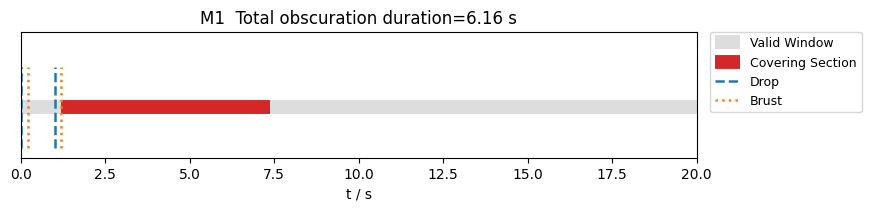

Write Python code to recreate this figure.
import matplotlib.pyplot as plt
plt.rcParams['font.family'] = 'SimHei'
plt.rcParams['axes.unicode_minus'] = False
import os
from typing import List, Tuple, Sequence

def plot_cover_timeline(
    intervals: List[Tuple[float, float]],
    *,
    xlim: Tuple[float, float],
    vlines_drop: Sequence[float] | None = None,
    vlines_burst: Sequence[float] | None = None,
    show_drop_labels: bool = True,
    show_burst_labels: bool = True,
    drop_label_prefix: str = "投放",
    burst_label_prefix: str = "起爆",
    drop_linestyle: str = "--",
    burst_linestyle: str = ":",
    drop_color: str = "tab:blue",
    burst_color: str = "tab:orange",

    drop_text_rotation: float = 90.0,
    burst_text_rotation: float = 90.0,
    text_y: float = 1.19,
    text_fontsize: int = 9,

    title: str | None = None,
    title_prefix: str = "M1",
    show_total: bool = False,
    figsize=(8.6, 2.0),
    bg_color="#dddddd",
    fg_color="tab:red",
    bg_lw=10,
    fg_lw=10,
    xlabel="t / s",

    legend_outside: bool = True,
    legend_loc_inside: str = "upper right",
    legend_bbox: Tuple[float, float] = (1.02, 1.0),
    legend_loc_outside: str = "upper left",

    save_path: str | None = None,
    dpi=180,
    transparent=False,
    pad_inches=0.05,
    show=True,
    close=False,
    return_fig_ax: bool = False,
):

    import matplotlib.pyplot as plt

    try:
        plt.rcParams['font.family'] = 'SimHei'
        plt.rcParams['axes.unicode_minus'] = False
    except Exception:
        pass

    t0, t1 = xlim
    total_cover = float(sum(max(0.0, b - a) for (a, b) in intervals))
    if title is None:
        title = f"{title_prefix}  总遮蔽时长={total_cover:.3f} s" if show_total else f"{title_prefix}"

    fig, ax = plt.subplots(figsize=figsize, constrained_layout=True)
    y = 1.0

    ax.hlines(y, t0, t1, color=bg_color, lw=bg_lw, label="Valid Window")

    for (a, b) in intervals:
        aa, bb = max(a, t0), min(b, t1)
        if bb > aa:
            ax.hlines(y, aa, bb, color=fg_color, lw=fg_lw, label="Covering Section")


    def _draw_vlines(xs: Sequence[float] | None, ls: str, col: str, label: str):
        if not xs:
            return []
        xs_in = [x for x in xs if (t0 <= x <= t1)]
        if not xs_in:
            return []
        h0, h1 = 0.84, 1.16
        first = True
        for x in xs_in:
            ax.vlines(x, h0, h1, linestyles=ls, colors=col, lw=1.8,
                      label=(label if first else None))
            first = False
        return sorted(xs_in)

    xs_drop_in  = _draw_vlines(vlines_drop,  drop_linestyle,  drop_color,  "Drop")
    xs_burst_in = _draw_vlines(vlines_burst, burst_linestyle, burst_color, "Brust")

    ax.set_xlim(t0, t1)
    ax.set_ylim(0.8, 1.30)
    ax.set_yticks([])
    ax.set_xlabel(xlabel)
    ax.set_title(title)

    handles, labels = ax.get_legend_handles_labels()
    uniq = dict(zip(labels, handles))

    if legend_outside:
        ax.legend(
            uniq.values(), uniq.keys(),
            loc=legend_loc_outside, bbox_to_anchor=legend_bbox,
            borderaxespad=0.0, fontsize=9
        )
    else:
        ax.legend(uniq.values(), uniq.keys(), loc=legend_loc_inside, fontsize=9)

    if save_path:
        os.makedirs(os.path.dirname(save_path), exist_ok=True)
        plt.savefig(save_path, dpi=dpi, transparent=transparent,
                    pad_inches=pad_inches, bbox_inches="tight")
        print(f"[OK] 已保存：{save_path}")
    if show:
        plt.show()
    if close:
        plt.close(fig)
    if return_fig_ax:
        return fig, ax

if __name__ == "__main__":
    out_dir = os.path.join("result", "Problem3_result")

    intervals_Q3 = [(1.2, 7.36)]

    drops  = [0.0, 1.0, 25.654]
    bursts = [0.2, 1.2, 25.854328299370056]


    t0 = drops[0]
    xlim_Q3 = (t0, t0 + 20.0)

    plot_cover_timeline(
        intervals_Q3,
        xlim=xlim_Q3,
        vlines_drop=drops,
        vlines_burst=bursts,
        title="M1  Total obscuration duration=6.16 s",
        figsize=(8.6, 2.0),
        bg_color="#dddddd",
        fg_color="tab:red",
        bg_lw=10,
        fg_lw=10,
        save_path=os.path.join(out_dir, "遮掩时长.png"),
        dpi=180,
        transparent=False,
        pad_inches=0.05,
        show=True,
        close=False
    )
